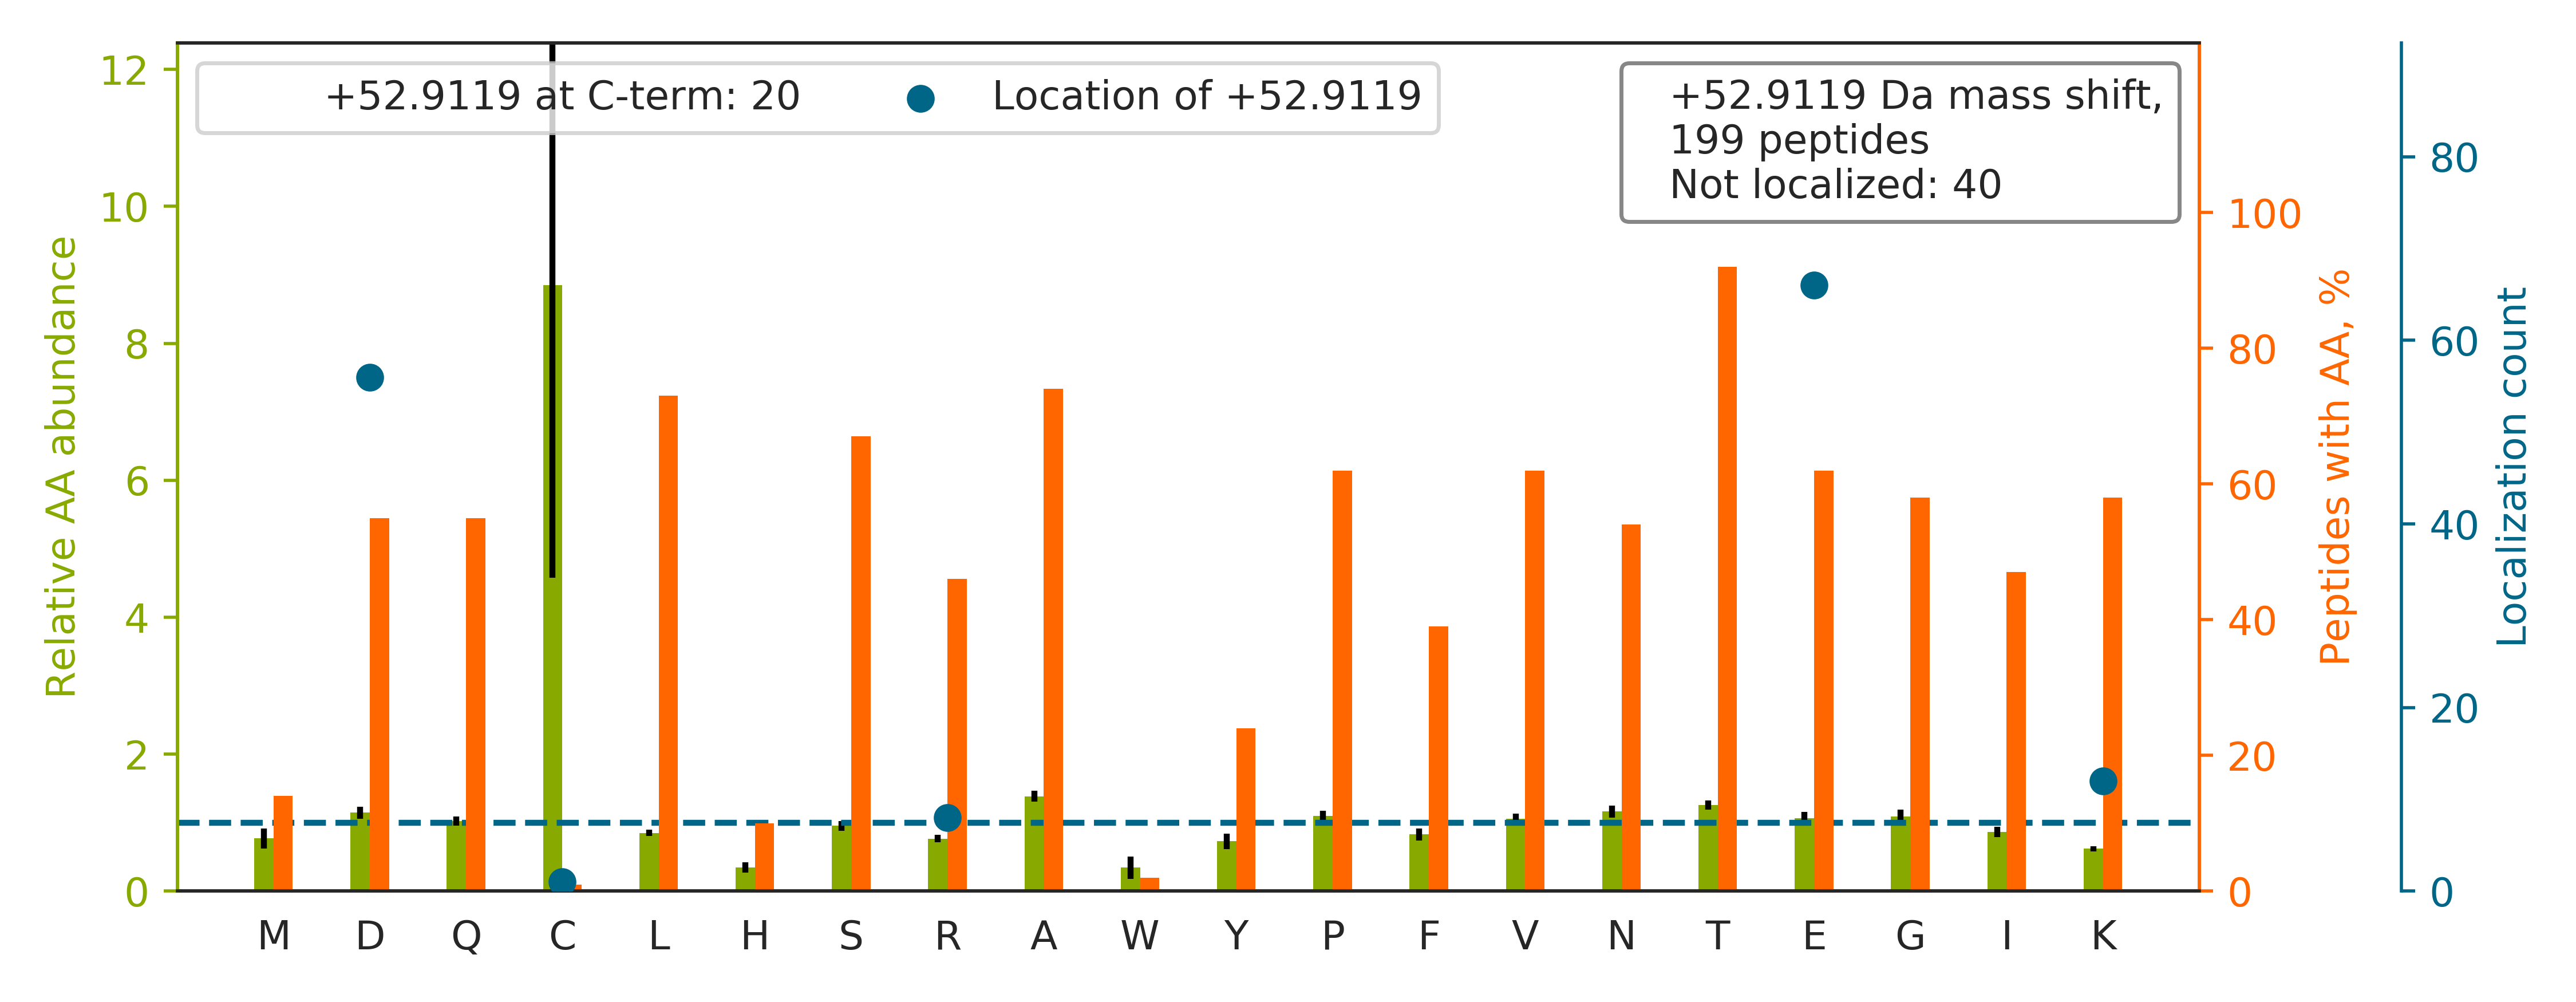

Source data for this figure (header and first rows):
top isoform	localization score	spectrum
SINPDEAVAYGAAVQAAILSGDK		20160929_QE1_nlc1_BTW_SA_hs_HELA_S_Exp3_…
TSRPENAIIYNNNE[+53]DFQVGQAK	0.8906	20160929_QE1_nlc1_BTW_SA_hs_HELA_S_Exp3_…
TPQGPPEIYSD[+53]TQFPSLQSTAK	0.9854	20160929_QE1_nlc1_BTW_SA_hs_HELA_S_Exp3_…
TAFDEAIAELDTLNEDSYK		20160929_QE1_nlc1_BTW_SA_hs_HELA_S_Exp3_…
TIIGSFNGALAAVPVQD[+53]LGSTVIK	0.9999	20160929_QE1_nlc1_BTW_SA_hs_HELA_S_Exp3_…
TATE[+53]SFASDPILYRPVAVALDTK	0.9296	20160929_QE1_nlc1_BTW_SA_hs_HELA_S_Exp3_…
TAFDEAIAELDTLNEESYK		20160929_QE1_nlc1_BTW_SA_hs_HELA_S_Exp3_…
SLVASLAE[+53]PDFVVTDFAK	0.9979	20160929_QE1_nlc1_BTW_SA_hs_HELA_S_Exp3_…
TSSAE[+53]TPTIPLGSAVEAIK	1	20160929_QE1_nlc1_BTW_SA_hs_HELA_S_Exp3_…
TILSNQTVD[+53]IPENVDITLK	0.9999	20160929_QE1_nlc1_BTW_SA_hs_HELA_S_Exp3_…
TIGGGDDSFNTFFSETGAGK		20160929_QE1_nlc1_BTW_SA_hs_HELA_S_Exp3_…
SLGSVQAPSYGARPVSSAASVYAGAGGSGSR[+53]	1.0	20160929_QE1_nlc1_BTW_SA_hs_HELA_S_Exp3_…
TITLEVEPSDTIENVK		20160929_QE1_nlc1_BTW_SA_hs_HELA_S_Exp3_…
SLLVIPNTLAVNAAQD[+53]STDLVAK	0.9954	20160929_QE1_nlc1_BTW_SA_hs_HELA_S_Exp3_…
TVE[+53]LSIPADPANLDSEAK	0.4428	20160929_QE1_nlc1_BTW_SA_hs_HELA_S_Exp3_…
TIQNSSVSPTSSSSSSSSTGE[+53]TQTQSSSR	1	20160929_QE1_nlc1_BTW_SA_hs_HELA_S_Exp3_…
TVTNAVVTVPAYFND[+53]SQR	0.9977	20160929_QE1_nlc1_BTW_SA_hs_HELA_S_Exp3_…
TRIID[+53]VVYNASNNELVR	0.509	20160929_QE1_nlc1_BTW_SA_hs_HELA_S_Exp3_…
TFEEDPAVGAIVLTGGDK		20160929_QE1_nlc1_BTW_SA_hs_HELA_S_Exp3_…
STSFRGGMGSGGLATGIAGGLAGMGGIQNE[+53]K	0.5905	20160929_QE1_nlc1_BTW_SA_hs_HELA_S_Exp3_…
TVITPD[+53]PNLSIDQVGVPR	0.9996	20160929_QE1_nlc1_BTW_SA_hs_HELA_S_Exp3_…
SENGLE[+53]FTSSGSANTETTK	0.07299	20160929_QE1_nlc1_BTW_SA_hs_HELA_S_Exp3_…
TAE[+53]SQTPTPSATSFFSGK	1.0	20160929_QE1_nlc1_BTW_SA_hs_HELA_S_Exp3_…
SVPTSTVFYPSD[+53]GVATEK	1.0	20160929_QE1_nlc1_BTW_SA_hs_HELA_S_Exp3_…
TPSFGISAPQVSIPD[+53]VNVNLK	1.0	20160929_QE1_nlc1_BTW_SA_hs_HELA_S_Exp3_…
TTHFVE[+53]GGDAGNREDQINR	0.9985	20160929_QE1_nlc1_BTW_SA_hs_HELA_S_Exp3_…
TQIAPGSQTVLGIGPGPAD[+53]LIDK	0.9282	20160929_QE1_nlc1_BTW_SA_hs_HELA_S_Exp3_…
TID[+53]LGAAAHYTGDK	1.0	20160929_QE1_nlc1_BTW_SA_hs_HELA_S_Exp3_…
SYELPD[+53]GQVITIGNER	0.7592	20160929_QE1_nlc1_BTW_SA_hs_HELA_S_Exp3_…
SVSTPSE[+53]AGSQDSGDGAVGSR	0.9012	20160929_QE1_nlc1_BTW_SA_hs_HELA_S_Exp3_…
TVATPLNQVANPNSAIFGGARPR[+53]	1.0	20160929_QE1_nlc1_BTW_SA_hs_HELA_S_Exp3_…
TIGTGLVTNTLAMTE[+53]EEK	0.768	20160929_QE1_nlc1_BTW_SA_hs_HELA_S_Exp3_…
TPVEE[+53]VPAAIAPFQGR	0.8065	20160929_QE1_nlc1_BTW_SA_hs_HELA_S_Exp3_…
TLAQLNPE[+53]SSLFIIASK	1	20160929_QE1_nlc1_BTW_SA_hs_HELA_S_Exp3_…
TRTFNTSTGGLLLPSD[+53]TK	0.6312	20160929_QE1_nlc1_BTW_SA_hs_HELA_S_Exp3_…
TINLYPLTNYTFGTK		20160929_QE1_nlc1_BTW_SA_hs_HELA_S_Exp3_…
VTIAQGGVLPNIQAVLLPK[+53]	1.0	20160929_QE1_nlc1_BTW_SA_hs_HELA_S_Exp3_…
TAVD[+53]SGIPLLTNFQVTK	0.9991	20160929_QE1_nlc1_BTW_SA_hs_HELA_S_Exp3_…
TD[+53]ASSASSFLDSDELER	0.9117	20160929_QE1_nlc1_BTW_SA_hs_HELA_S_Exp3_…
SNLAYD[+53]IVQLPTGLTGIK	1	20160929_QE1_nlc1_BTW_SA_hs_HELA_S_Exp3_…
TVQLTSSE[+53]LESTLETLK	0.9871	20160929_QE1_nlc1_BTW_SA_hs_HELA_S_Exp3_…
TQTAIASEDMPNTLTEAEK		20160929_QE1_nlc1_BTW_SA_hs_HELA_S_Exp3_…
TYQE[+53]LLVNQNPIAQPLASR	1.0	20160929_QE1_nlc1_BTW_SA_hs_HELA_S_Exp3_…
TAAE[+53]LLQSQGSQAGGSQTLK	1.0	20160929_QE1_nlc1_BTW_SA_hs_HELA_S_Exp3_…
TETVEEPMEEEEAAK		20160929_QE1_nlc1_BTW_SA_hs_HELA_S_Exp3_…
TLMNLGGLAVAR[+53]	1.0	20160929_QE1_nlc1_BTW_SA_hs_HELA_S_Exp3_…
HVSPAGAAVGIPLSEDEAK		20160929_QE1_nlc1_BTW_SA_hs_HELA_S_Exp3_…
TVIRLPSGSGAASPTGSAVDIR[+53]	0.5524	20160929_QE1_nlc1_BTW_SA_hs_HELA_S_Exp3_…
TVSLLDENNVSSYLSK		20160929_QE1_nlc1_BTW_SA_hs_HELA_S_Exp3_…
TVLMNPNIASVQTNE[+53]VGLK	0.9676	20160929_QE1_nlc1_BTW_SA_hs_HELA_S_Exp3_…
TVQSLE[+53]IDLDSMR	0.9818	20160929_QE1_nlc1_BTW_SA_hs_HELA_S_Exp3_…
TTQVPQFILD[+53]DFIQNDR	0.8847	20160929_QE1_nlc1_BTW_SA_hs_HELA_S_Exp3_…
TELEDTLDSTAAQQELR		20160929_QE1_nlc1_BTW_SA_hs_HELA_S_Exp3_…
TSIDAYDNFDNISLAQR		20160929_QE1_nlc1_BTW_SA_hs_HELA_S_Exp3_…
SAAQAAAQTNSNAAGK[+53]	1.0	20160929_QE1_nlc1_BTW_SA_hs_HELA_S_Exp3_…
TAFQE[+53]ALDAAGDK	0.9966	20160929_QE1_nlc1_BTW_SA_hs_HELA_S_Exp3_…
TPAALAALSLTGSGTPPTAANYPSSSR[+53]	1.0	20160929_QE1_nlc1_BTW_SA_hs_HELA_S_Exp3_…
TTLQVD[+53]TLNAELAAER	0.9964	20160929_QE1_nlc1_BTW_SA_hs_HELA_S_Exp3_…
TQPSSGVD[+53]SAVGTLPATSPQSTSVQAK	1	20160929_QE1_nlc1_BTW_SA_hs_HELA_S_Exp3_…
TQLEELEDELQATEDAK		20160929_QE1_nlc1_BTW_SA_hs_HELA_S_Exp3_…
... 139 more rows
